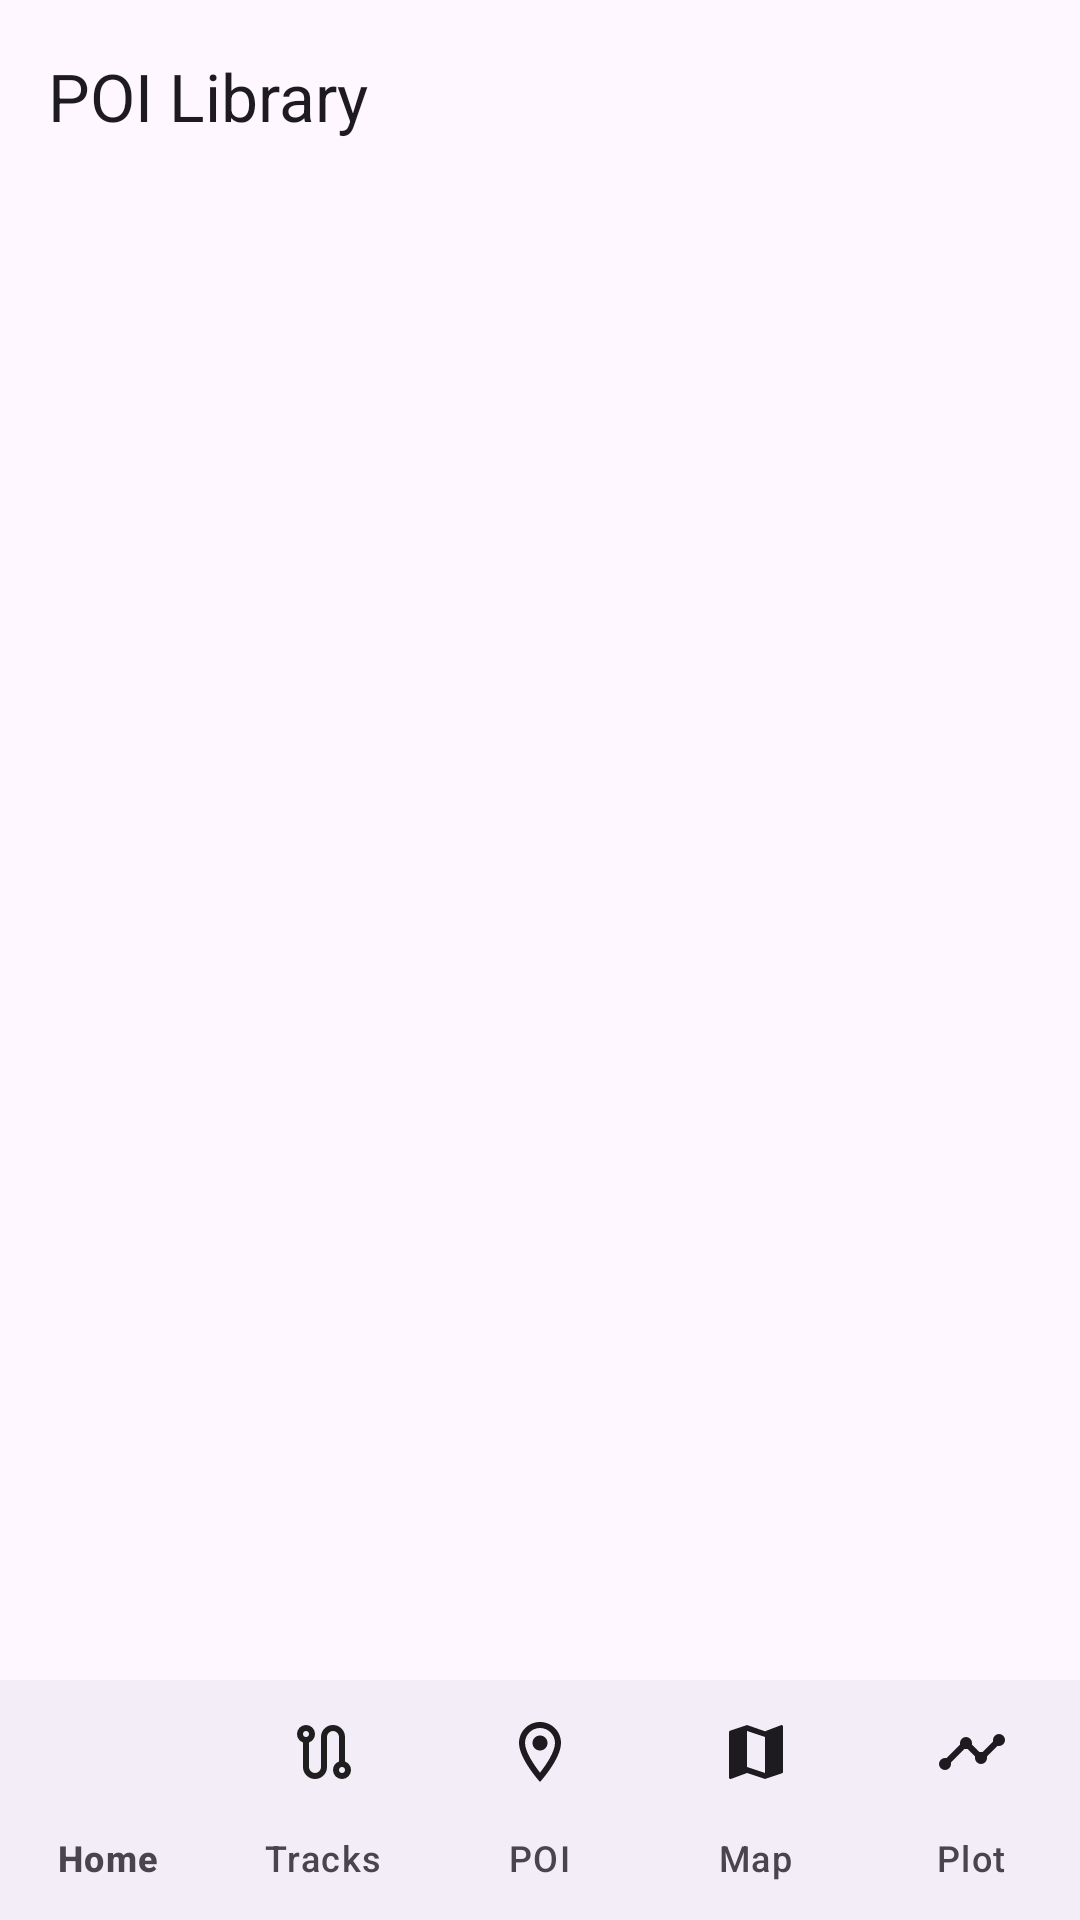

Reconstruct the res/layout file that produces this screen, plus the resources it refers to.
<!-- AndroidManifest.xml: application theme Theme.GeigerGpx -->
<!-- res/layout/activity_poi.xml -->
<?xml version="1.0" encoding="utf-8"?>
<androidx.constraintlayout.widget.ConstraintLayout xmlns:android="http://schemas.android.com/apk/res/android"
    xmlns:app="http://schemas.android.com/apk/res-auto"
    android:layout_width="match_parent"
    android:layout_height="match_parent">

    <com.google.android.material.appbar.MaterialToolbar
        android:id="@+id/topAppBar"
        style="@style/Widget.Material3.Toolbar"
        android:layout_width="0dp"
        android:layout_height="wrap_content"
        android:minHeight="?attr/actionBarSize"
        app:layout_constraintEnd_toEndOf="parent"
        app:layout_constraintStart_toStartOf="parent"
        app:layout_constraintTop_toTopOf="parent"
        app:title="POI Library" />

    <TextView
        android:id="@+id/loadingLabel"
        android:layout_width="0dp"
        android:layout_height="wrap_content"
        android:layout_marginHorizontal="12dp"
        android:layout_marginTop="12dp"
        android:gravity="center"
        android:padding="16dp"
        android:text="@string/loading_poi_library"
        android:visibility="gone"
        app:layout_constraintEnd_toEndOf="parent"
        app:layout_constraintStart_toStartOf="parent"
        app:layout_constraintTop_toBottomOf="@id/topAppBar" />

    <androidx.recyclerview.widget.RecyclerView
        android:id="@+id/poiRecyclerView"
        android:layout_width="0dp"
        android:layout_height="0dp"
        android:clipToPadding="false"
        android:paddingHorizontal="12dp"
        android:paddingTop="12dp"
        android:paddingBottom="8dp"
        app:layout_constraintBottom_toTopOf="@id/bottomNavigation"
        app:layout_constraintEnd_toEndOf="parent"
        app:layout_constraintStart_toStartOf="parent"
        app:layout_constraintTop_toBottomOf="@id/topAppBar" />

    <com.google.android.material.bottomnavigation.BottomNavigationView
        android:id="@+id/bottomNavigation"
        style="@style/Widget.Material3.BottomNavigationView"
        android:layout_width="0dp"
        android:layout_height="wrap_content"
        android:background="?attr/colorSurfaceContainer"
        app:itemActiveIndicatorStyle="@style/Widget.Material3.BottomNavigationView.ActiveIndicator"
        app:itemIconTint="@color/navigation_bar_item_colors"
        app:itemTextColor="@color/navigation_bar_item_colors"
        app:labelVisibilityMode="labeled"
        app:layout_constraintBottom_toBottomOf="parent"
        app:layout_constraintEnd_toEndOf="parent"
        app:layout_constraintStart_toStartOf="parent"
        app:menu="@menu/main_bottom_nav_menu" />

</androidx.constraintlayout.widget.ConstraintLayout>
<!-- resources referenced by this layout -->
<resources>
  <string name="loading_poi_library">Loading POI library…</string>
  <style name="Theme.GeigerGpx" parent="Theme.Material3.DayNight.NoActionBar">
          <item name="colorPrimary">@color/purple_500</item>
          <item name="colorOnPrimary">@color/black</item>
          <item name="colorSecondary">@color/teal_200</item>
          <item name="colorOnSecondary">@color/black</item>
          <item name="android:statusBarColor" tools:targetApi="l">?attr/colorSurfaceContainer</item>
          <item name="toolbarStyle">@style/Widget.GeigerGpx.Toolbar.Small</item>
          <item name="materialButtonStyle">@style/Widget.Material3.Button</item>
  
          <item name="actionOverflowMenuStyle">@style/OverflowMenuBelow</item>
          <item name="popupMenuStyle">@style/GeigerGpx.PopupMenu</item>
          <item name="listPopupWindowStyle">@style/GeigerGpx.ListPopupWindow</item>
      </style>
  <color name="black">#000000</color>
  <style name="Widget.GeigerGpx.Toolbar.Small" parent="Widget.Material3.Toolbar">
          <item name="android:minHeight">56dp</item>
          <item name="titleCentered">false</item>
          <item name="subtitleCentered">false</item>
      </style>
  <style name="OverflowMenuBelow" parent="Widget.Material3.PopupMenu.Overflow">
          <item name="android:overlapAnchor">false</item>
          <item name="android:popupBackground">@drawable/popup_bg</item>
      </style>
  <style name="GeigerGpx.PopupMenu" parent="Widget.Material3.PopupMenu">
          <item name="android:popupBackground">@drawable/popup_bg</item>
      </style>
  <style name="GeigerGpx.ListPopupWindow" parent="Widget.AppCompat.ListPopupWindow">
          <item name="android:popupBackground">@drawable/popup_bg</item>
      </style>
  <!-- not gathered from this repository: default colours our renderer supplied (Android Studio template values) -->
  <color name="purple_500">#FF6200EE</color>
  <color name="teal_200">#FF03DAC5</color>
</resources>
